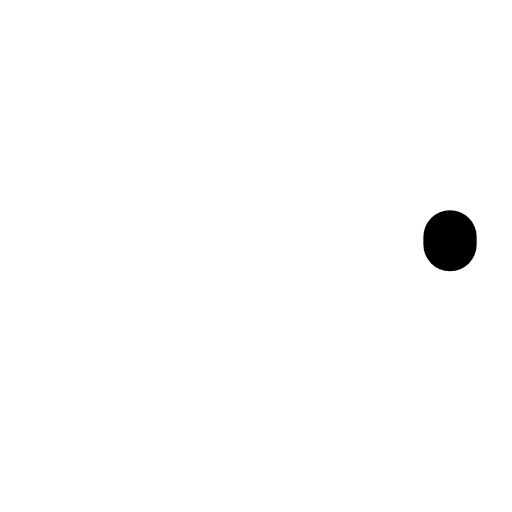
t = 0.00 s
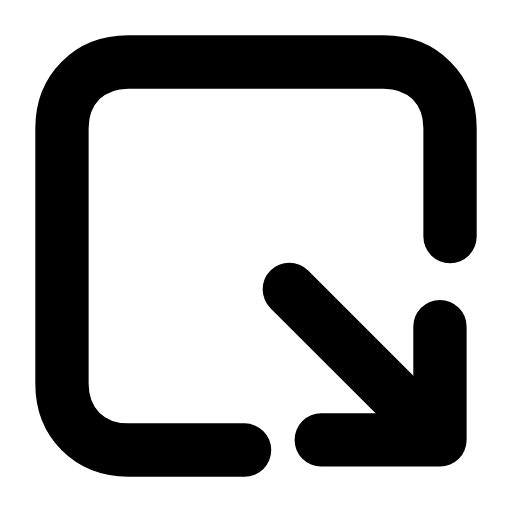
t = 0.28 s
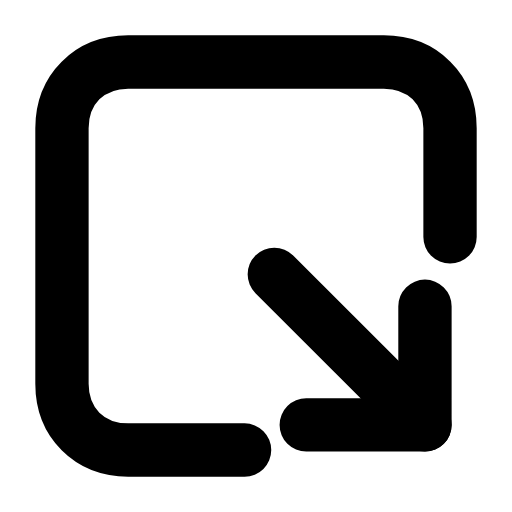
t = 0.56 s
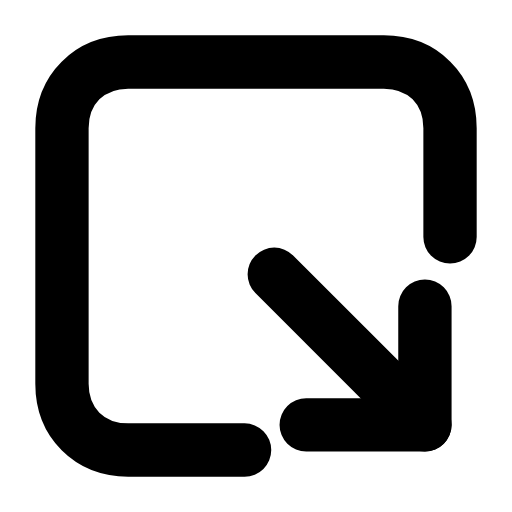
t = 0.83 s
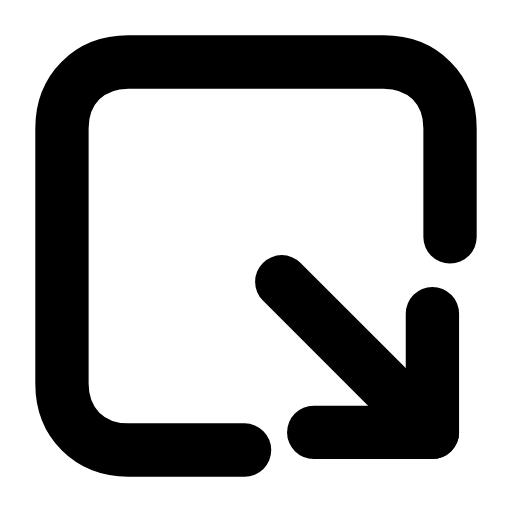
t = 1.13 s
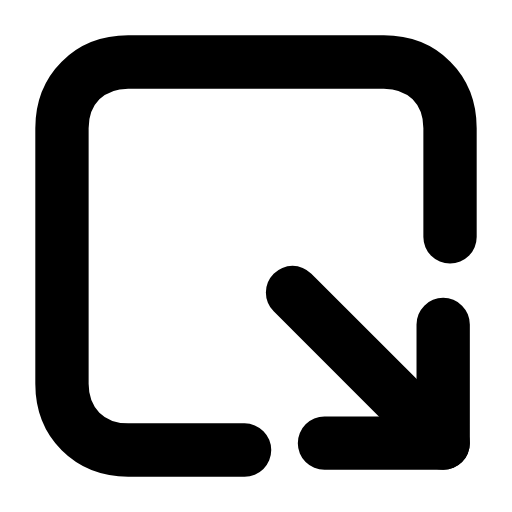
t = 1.24 s

The animated SVG that drew these frames (rendered in a browser with its animation timeline set to each time). Animation: 4 SMIL elements (animate=3,animateTransform=1); one cycle of 1.70 s, repeats indefinitely.

<svg xmlns="http://www.w3.org/2000/svg" width="24" height="24" viewBox="0 0 24 24" fill="none"><g transform="translate(-0.84 -0.84) scale(1.07)"><path stroke="currentColor" stroke-width="2.336" stroke-linecap="round" stroke-linejoin="round" fill="none" d="M11.5 20.5L6.4 20.5C4.7 20.5 3.5 19.3 3.5 17.6L3.5 6.4C3.5 4.7 4.7 3.5 6.4 3.5L17.6 3.5C19.3 3.5 20.5 4.7 20.5 6.4L20.5 11.5" pathLength="1" stroke-dasharray="1"><animate attributeName="stroke-dashoffset" values="1;1;0;0;0;0;1;1;1" keyTimes="0;0;0.189;0.45;0.6;0.774;0.9;0.9;1" dur="1.7s" repeatCount="indefinite" calcMode="spline" keySplines="0.16 1 0.3 1;0.16 1 0.3 1;0.16 1 0.3 1;0.16 1 0.3 1;0.16 1 0.3 1;0.16 1 0.3 1;0.16 1 0.3 1;0.16 1 0.3 1"/></path><g><animateTransform attributeName="transform" type="translate" values="0 0;0 0;0.8 0.8;0 0;0 0;0 0;0 0;0.8 0.8;0 0;0 0;0 0" keyTimes="0;0.135;0.2475;0.36;0.45;0.6;0.66;0.735;0.81;0.9;1" dur="1.7s" repeatCount="indefinite" calcMode="spline" keySplines="0.16 1 0.3 1;0.16 1 0.3 1;0.16 1 0.3 1;0.16 1 0.3 1;0.16 1 0.3 1;0.16 1 0.3 1;0.16 1 0.3 1;0.16 1 0.3 1;0.16 1 0.3 1;0.16 1 0.3 1"/><line stroke="currentColor" stroke-width="2.336" stroke-linecap="round" stroke-linejoin="round" fill="none" x1="12.8" x2="19.4" y1="12.8" y2="19.4" pathLength="1" stroke-dasharray="1"><animate attributeName="stroke-dashoffset" values="1;1;0;0;0;0;1;1;1" keyTimes="0;0.0315;0.2205;0.45;0.6;0.753;0.879;0.9;1" dur="1.7s" repeatCount="indefinite" calcMode="spline" keySplines="0.16 1 0.3 1;0.16 1 0.3 1;0.16 1 0.3 1;0.16 1 0.3 1;0.16 1 0.3 1;0.16 1 0.3 1;0.16 1 0.3 1;0.16 1 0.3 1"/></line><path stroke="currentColor" stroke-width="2.336" stroke-linecap="round" stroke-linejoin="round" fill="none" d="M14.2 19.4L19.4 19.4L19.4 14.2" pathLength="1" stroke-dasharray="1"><animate attributeName="stroke-dashoffset" values="1;1;0;0;0;0;1;1;1" keyTimes="0;0.063;0.252;0.45;0.6;0.732;0.858;0.9;1" dur="1.7s" repeatCount="indefinite" calcMode="spline" keySplines="0.16 1 0.3 1;0.16 1 0.3 1;0.16 1 0.3 1;0.16 1 0.3 1;0.16 1 0.3 1;0.16 1 0.3 1;0.16 1 0.3 1;0.16 1 0.3 1"/></path></g></g></svg>
